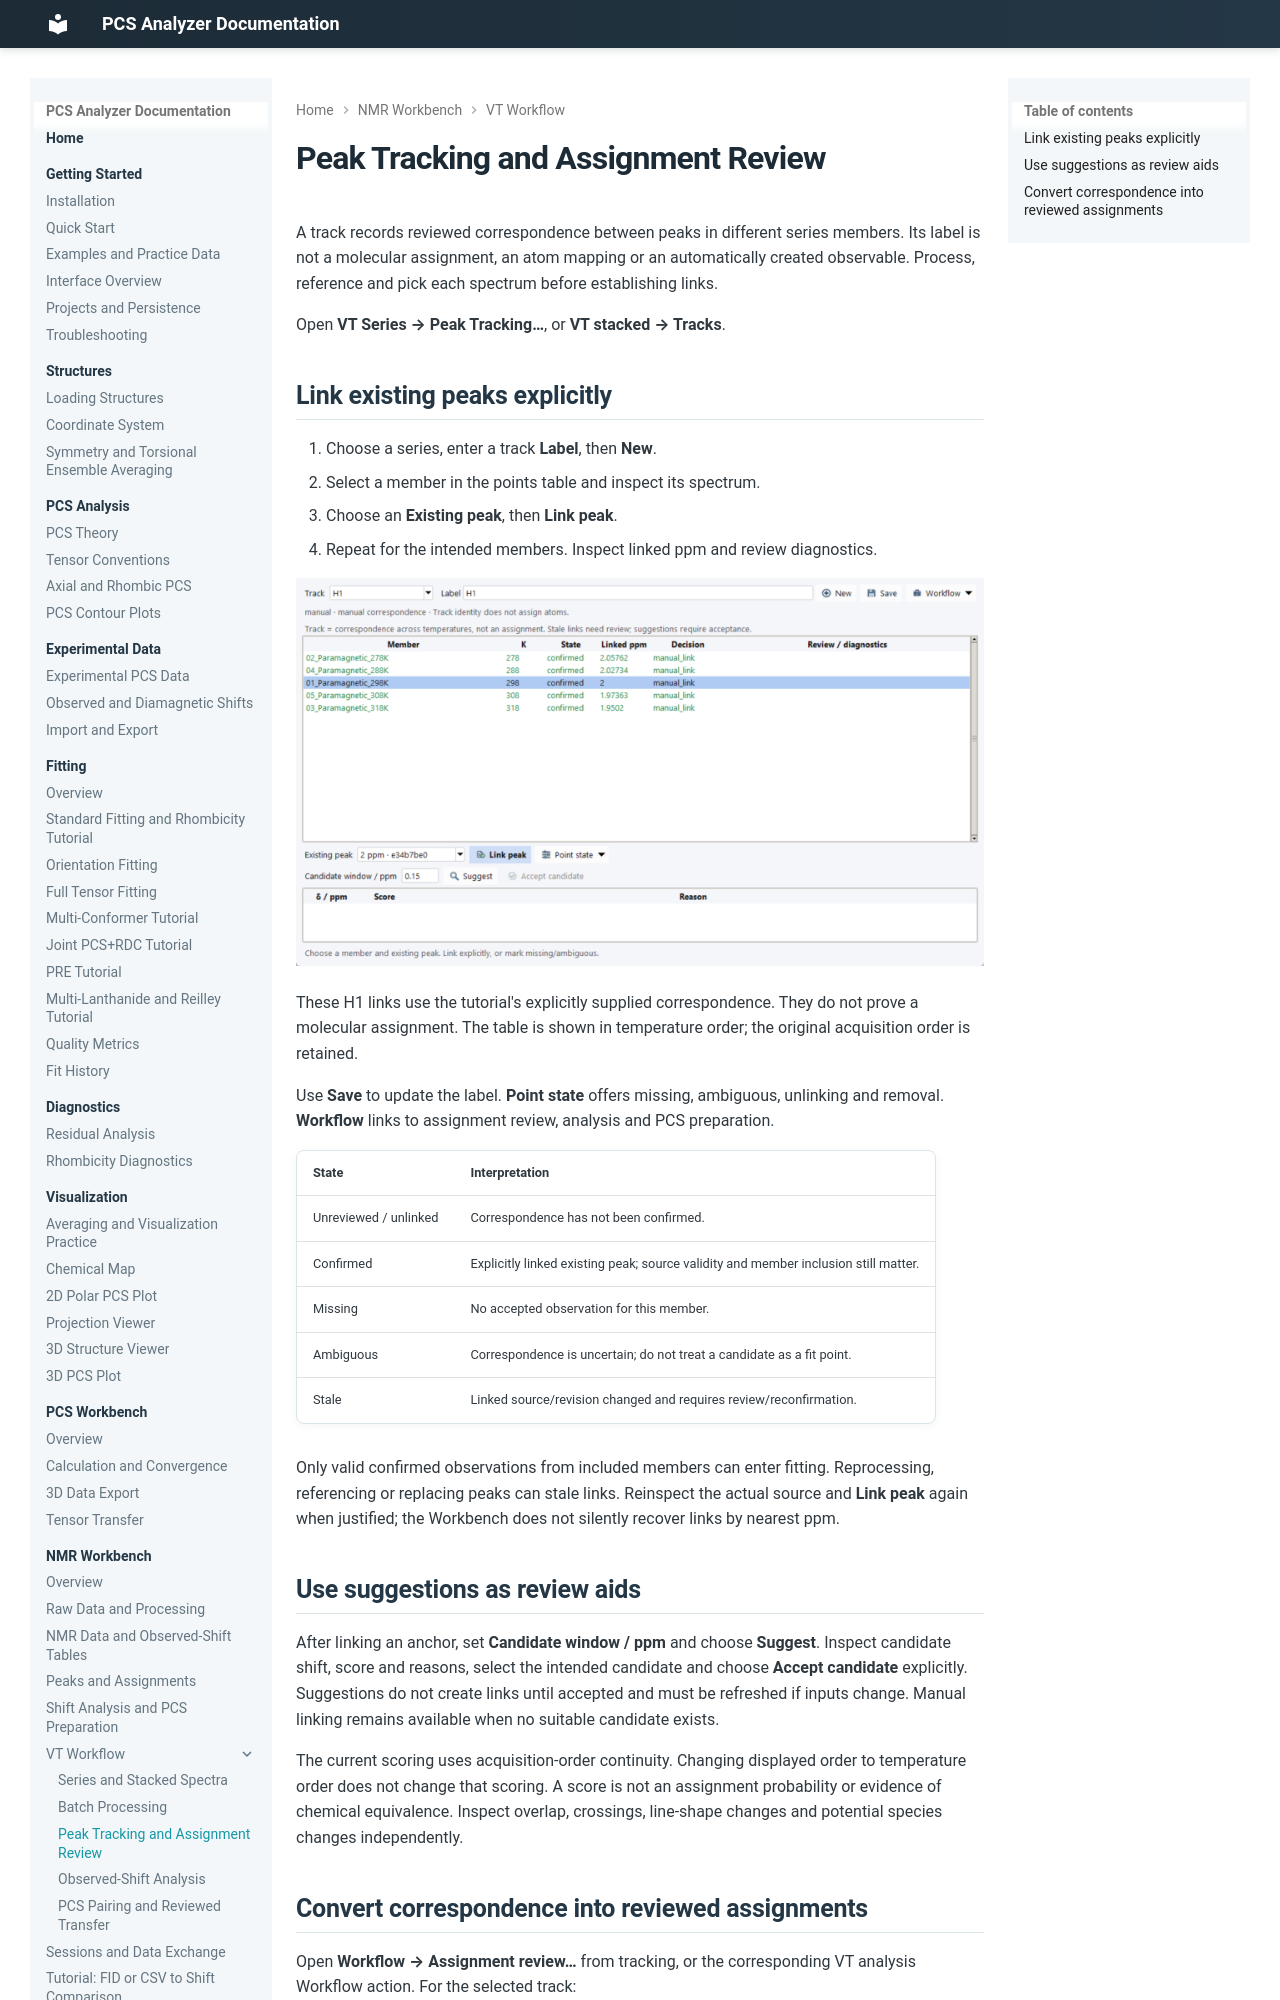

repository: boseokhong/PCS-analyzer · page: 1.4.0/nmr/peak-tracking/index.html · generator: mkdocs

# Peak Tracking and Assignment Review

A track records reviewed correspondence between peaks in different series
members. Its label is not a molecular assignment, an atom mapping or an
automatically created observable. Process, reference and pick each spectrum
before establishing links.

Open **VT Series → Peak Tracking…**, or **VT stacked → Tracks**.

## Link existing peaks explicitly

1. Choose a series, enter a track **Label**, then **New**.
2. Select a member in the points table and inspect its spectrum.
3. Choose an **Existing peak**, then **Link peak**.
4. Repeat for the intended members. Inspect linked ppm and review diagnostics.

![H1 track with five confirmed links in the synthetic VT series](../images/nmr-vt-tracking.png)

These H1 links use the tutorial's explicitly supplied correspondence. They do
not prove a molecular assignment. The table is shown in temperature order;
the original acquisition order is retained.

Use **Save** to update the label. **Point state** offers missing, ambiguous,
unlinking and removal. **Workflow** links to assignment review, analysis and
PCS preparation.

| State | Interpretation |
| --- | --- |
| Unreviewed / unlinked | Correspondence has not been confirmed. |
| Confirmed | Explicitly linked existing peak; source validity and member inclusion still matter. |
| Missing | No accepted observation for this member. |
| Ambiguous | Correspondence is uncertain; do not treat a candidate as a fit point. |
| Stale | Linked source/revision changed and requires review/reconfirmation. |

Only valid confirmed observations from included members can enter fitting.
Reprocessing, referencing or replacing peaks can stale links. Reinspect the
actual source and **Link peak** again when justified; the Workbench does not
silently recover links by nearest ppm.
